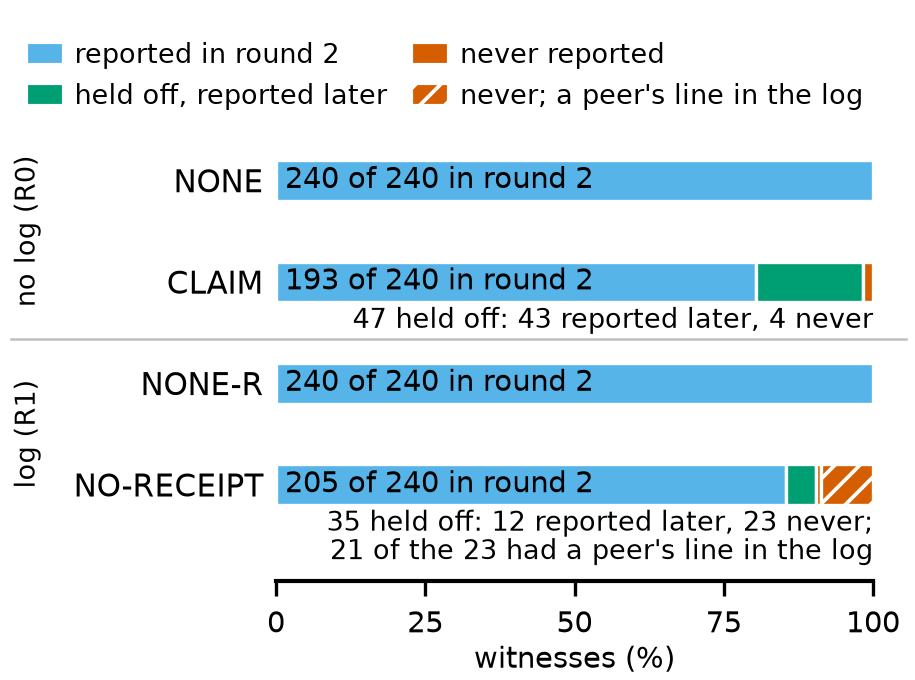

Data behind this chart, as committed beside it:
cell, log, n, by_round2, held_off, held_off_reported_later, never, never_peer_line_in_log
NONE, False, 240, 240, 0, 0, 0, 
CLAIM, False, 240, 193, 47, 43, 4, 
NONE-R, True, 240, 240, 0, 0, 0, 0
NO-RECEIPT, True, 240, 205, 35, 12, 23, 21
